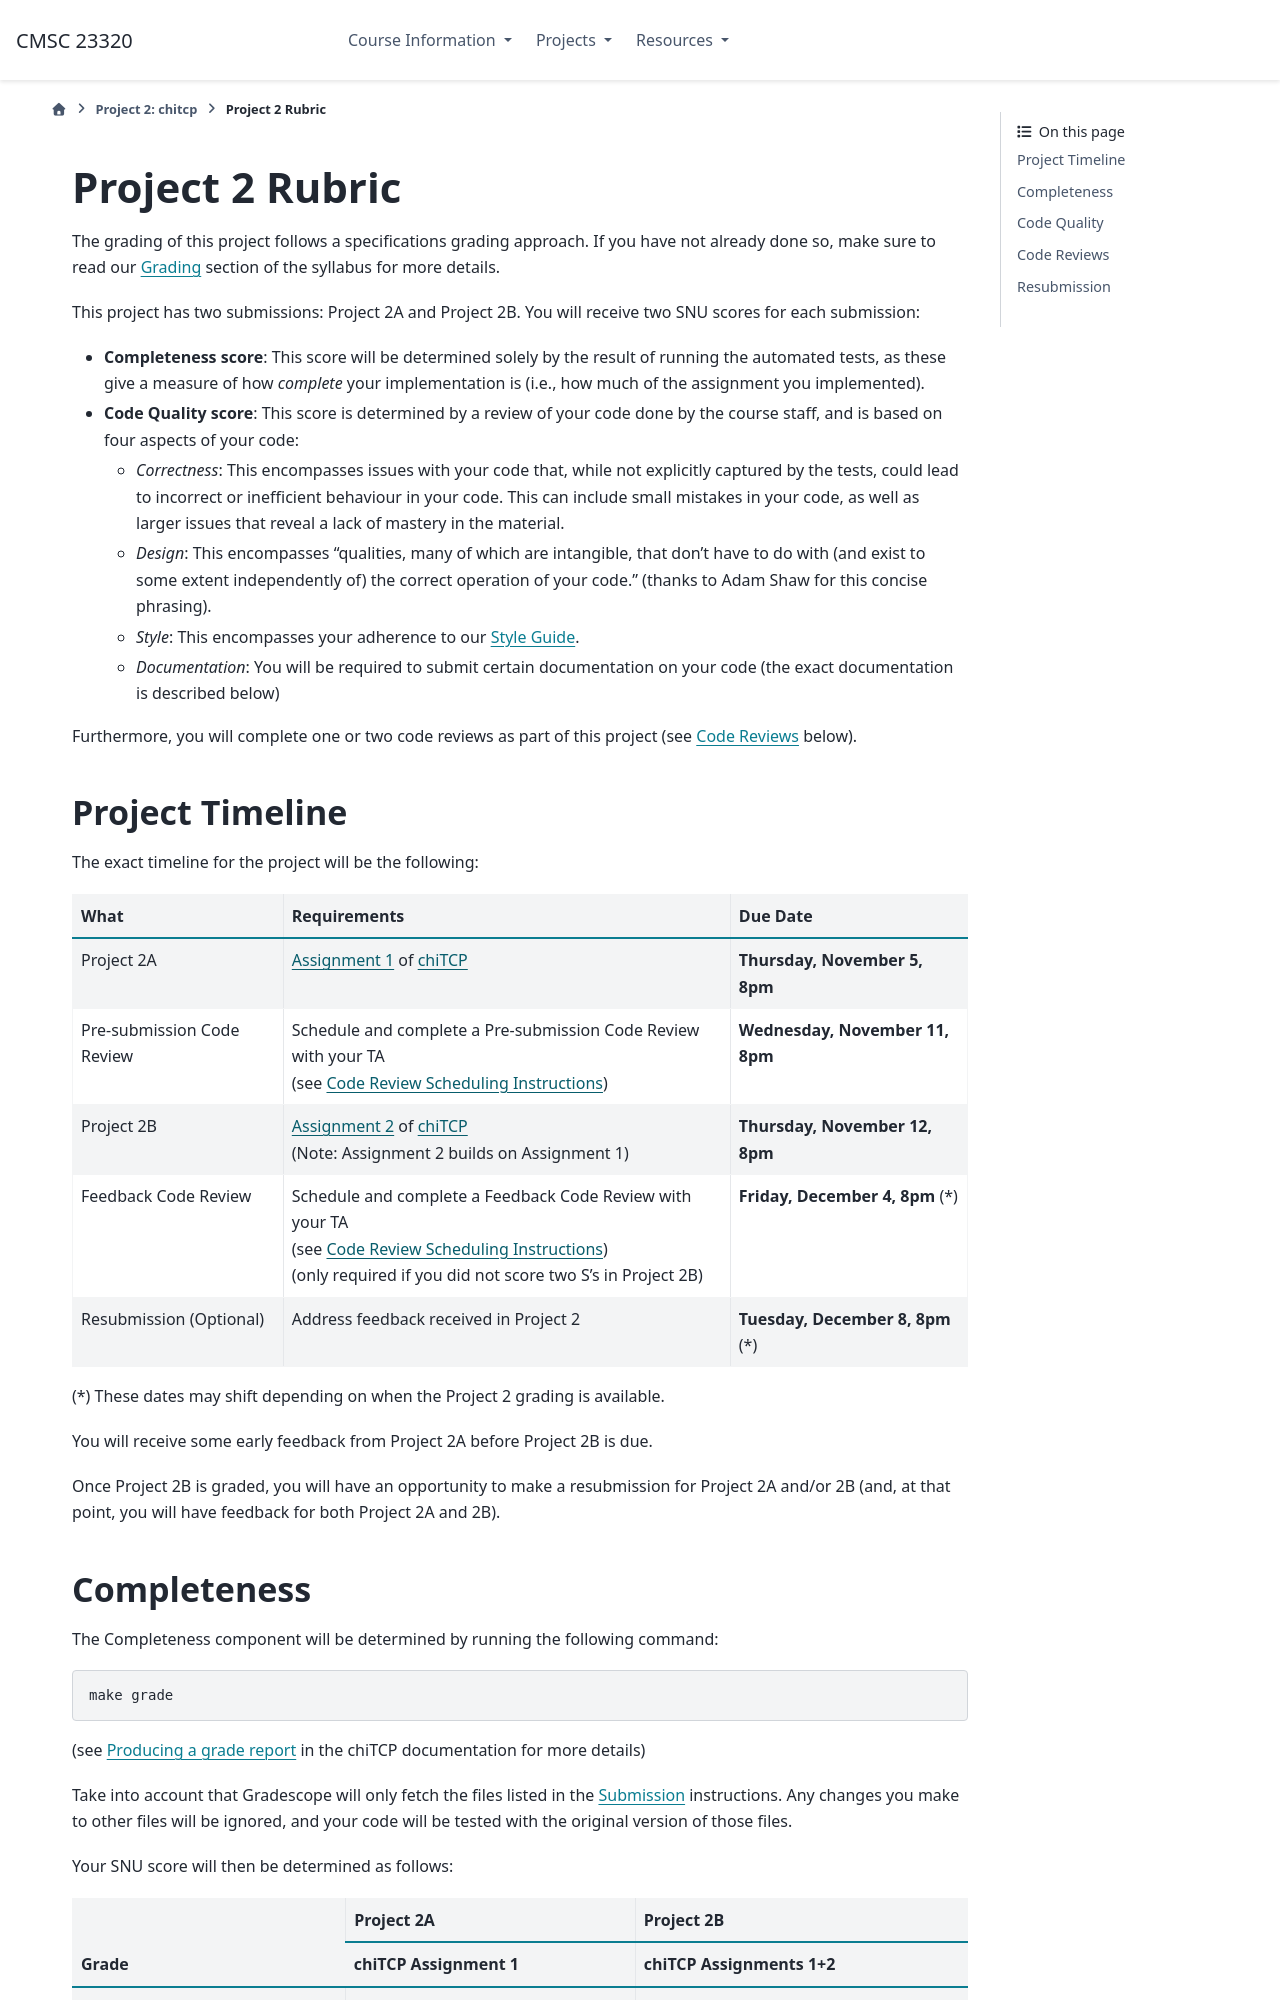

repository: uchicago-cs/cmsc23320 · page: projects/project2_rubric.html · generator: sphinx

Project 2 Rubric
================

The grading of this project follows a specifications grading approach. If you have not already
done so, make sure to read our `Grading <../syllabus.html#grading>`__ section of
the syllabus for more details.

This project has two submissions: Project 2A and Project 2B. You will receive two SNU scores
for each submission:

- **Completeness score**: This score will be determined solely by the result of running
  the automated tests, as these give a measure of how *complete* your implementation
  is (i.e., how much of the assignment you implemented).
- **Code Quality score**: This score is determined by a review of your code done by
  the course staff, and is based on four aspects of your code:

  - *Correctness*: This encompasses issues with your code
    that, while not explicitly captured by the tests, could lead to
    incorrect or inefficient behaviour in your code. This can include
    small mistakes in your code, as well as larger issues that reveal
    a lack of mastery in the material.
  - *Design*: This encompasses
    "qualities, many of which are intangible, that don't have to do with (and exist
    to some extent independently of) the correct operation of your code." (thanks to
    Adam Shaw for this concise phrasing).
  - *Style*: This encompasses your adherence
    to our `Style Guide <https://uchicago-cs.github.io/student-resource-guide/style-guide/c.html>`__.
  - *Documentation*: You will be required to submit certain documentation on
    your code (the exact documentation is described below)

Furthermore, you will complete one or two code reviews as part of this project
(see `Code Reviews`_ below).

Project Timeline
----------------

The exact timeline for the project will be the following:

.. include:: project2_timeline.txt

You will receive some early feedback from Project 2A before Project 2B is due.

Once Project 2B is graded,
you will have an opportunity to make a resubmission for Project 2A and/or 2B (and, at that point,
you will have feedback for both Project 2A and 2B).

Completeness
------------

The Completeness component will be determined by running the following command::

    make grade

(see `Producing a grade report <http://chi.cs.uchicago.edu/chitcp/testing.html#producing-a-grade-report>`__
in the chiTCP documentation for more details)

Take into account that Gradescope will only fetch the files listed in the
`Submission <project2.html#submission>`__ instructions. Any changes you make
to other files will be ignored, and your code will be tested with the original
version of those files.

Your SNU score will then be determined as follows:

+---------------------+------------------------+--------------------------+
|                     | Project 2A             | Project 2B               |
+                     +------------------------+--------------------------+
| Grade               | chiTCP Assignment 1    | chiTCP Assignments 1+2   |
+=====================+========================+==========================+
| Satisfactory        | at least 90            | at least 180             |
+---------------------+------------------------+--------------------------+
| Needs Improvement   | at least 60            | at least 120             |
+---------------------+------------------------+--------------------------+
| Unsatisfactory      | less than 60           | less than 120            |
+---------------------+------------------------+--------------------------+
